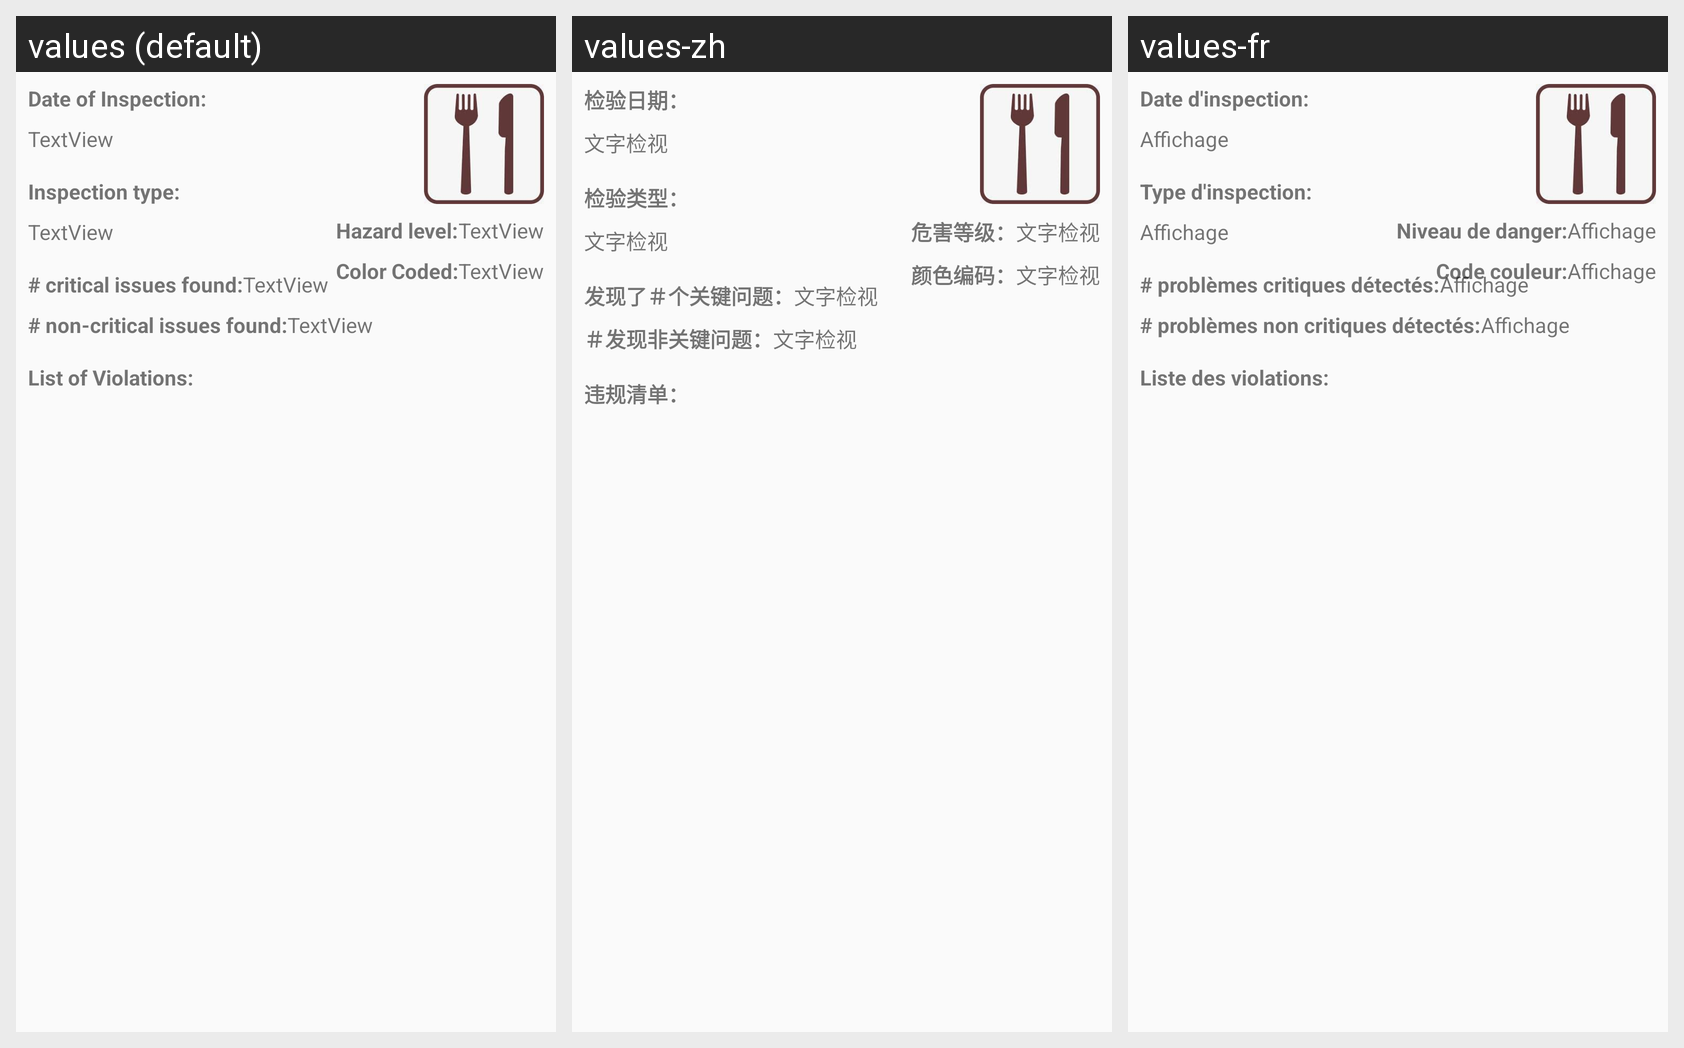

Translations of the strings shown on this Android screen, per locale in the grid:
Android screen res/layout/content_inspection_details.xml rendered under 3 locales, left to right: values (default), values-zh, values-fr. Device: Nexus 5 (rendered at 1080×1920; each locale shown at half size, 540×960, under a caption strip naming it); theme AppTheme.
Strings drawn on this screen, with the default value and each locale's value (text and hints the layout hard-codes, and strings that could not be matched under every locale, appear in the picture but are not listed):

date_of_inspection
  values: Date of Inspection:
  values-zh: 检验日期：
  values-fr: Date d'inspection:

textview
  values: TextView
  values-zh: 文字检视
  values-fr: Affichage

inspection_type
  values: Inspection type:
  values-zh: 检验类型：
  values-fr: Type d'inspection:

critical_issues_found
  values: # critical issues found:
  values-zh: 发现了＃个关键问题：
  values-fr: # problèmes critiques détectés:

non_critical_issues_found
  values: # non-critical issues found:
  values-zh: ＃发现非关键问题：
  values-fr: # problèmes non critiques détectés:

hazard_level
  values: Hazard level:
  values-zh: 危害等级：
  values-fr: Niveau de danger:

color_coded
  values: Color Coded:
  values-zh: 颜色编码：
  values-fr: Code couleur:

list_of_violations
  values: List of Violations:
  values-zh: 违规清单：
  values-fr: Liste des violations:
